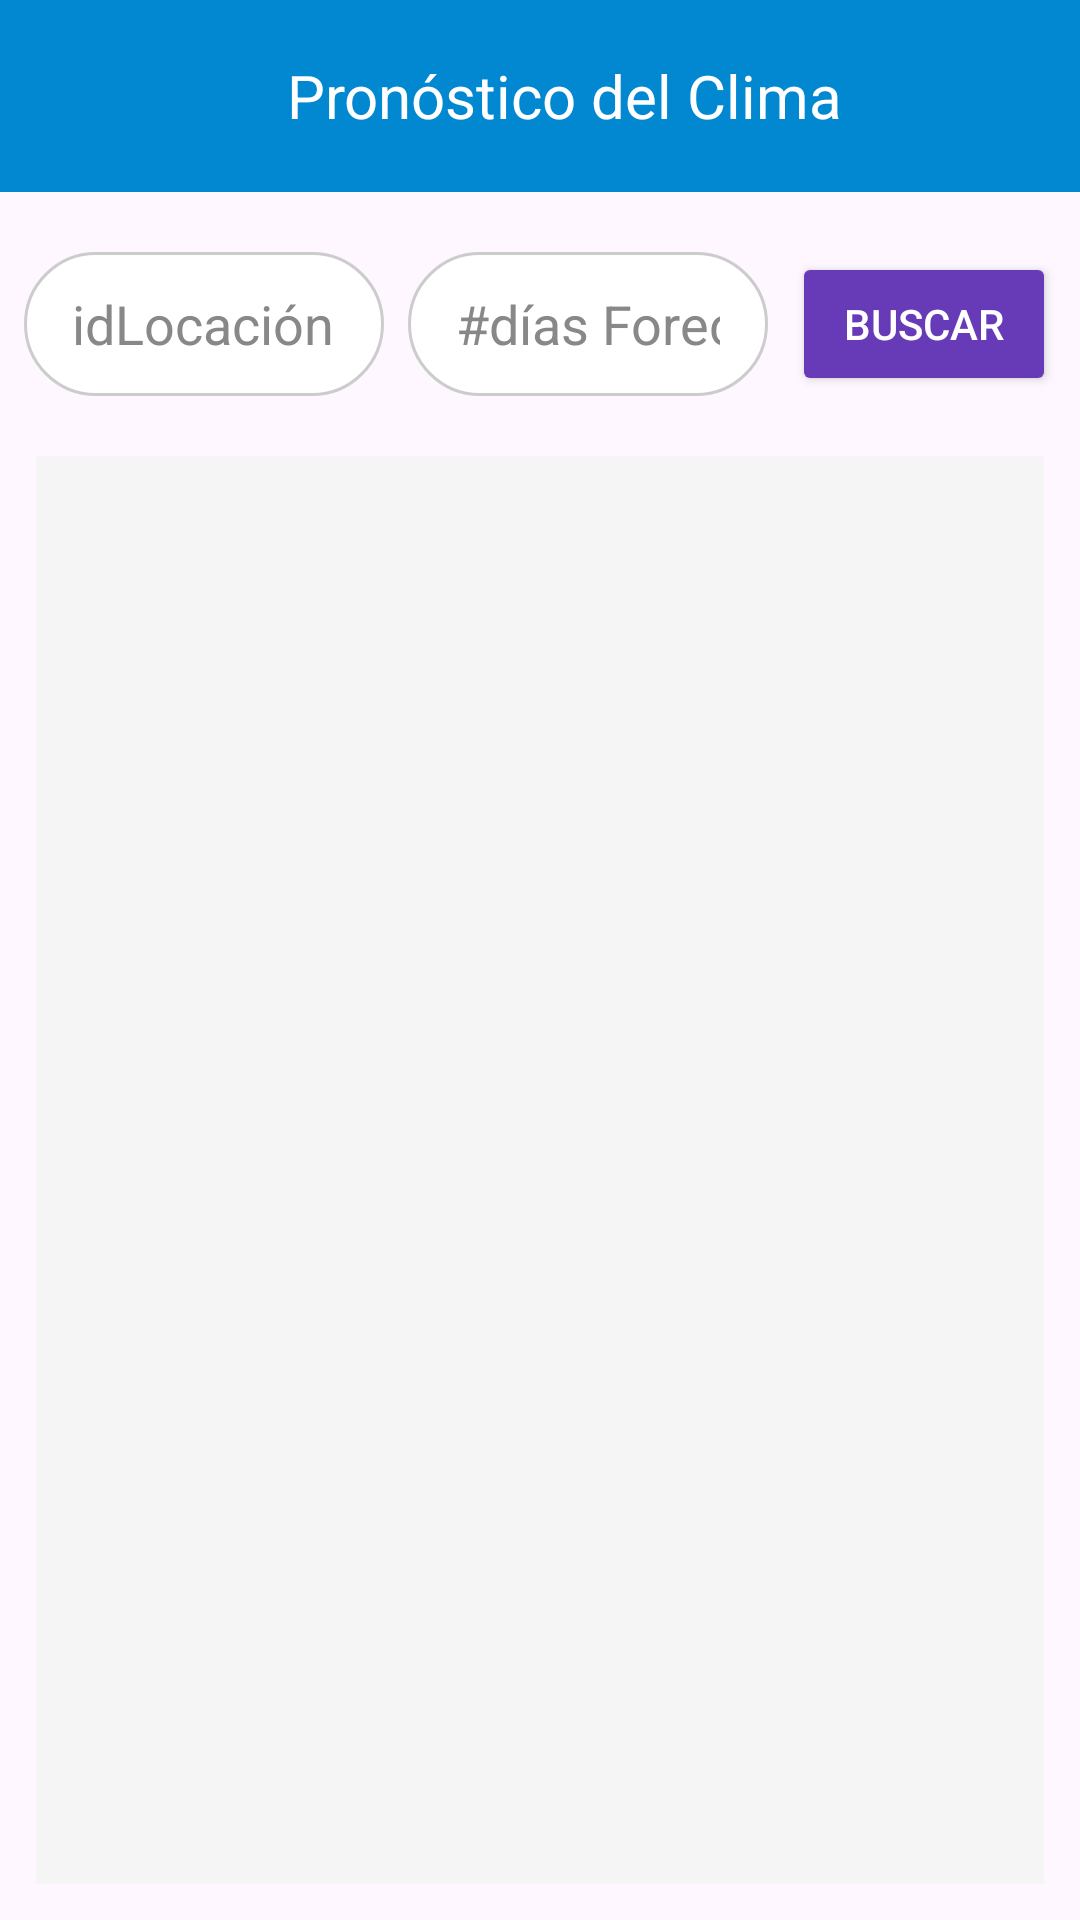

Produce the Android XML layout that renders to this screen, including the resource entries it uses.
<!-- AndroidManifest.xml: application theme Theme.IOT_LAB4_20206331 -->
<!-- res/layout/fragment_forecast.xml -->
<?xml version="1.0" encoding="utf-8"?>
<androidx.constraintlayout.widget.ConstraintLayout
    xmlns:android="http://schemas.android.com/apk/res/android"
    xmlns:app="http://schemas.android.com/apk/res-auto"
    xmlns:tools="http://schemas.android.com/tools"
    android:layout_width="match_parent"
    android:layout_height="match_parent"
    tools:context=".ui.fragments.ForecastFragment">

    
    <com.google.android.material.appbar.MaterialToolbar
        android:id="@+id/toolbar"
        android:layout_width="0dp"
        android:layout_height="wrap_content"
        android:background="#0288D1"
        android:elevation="4dp"
        app:layout_constraintTop_toTopOf="parent"
        app:layout_constraintStart_toStartOf="parent"
        app:layout_constraintEnd_toEndOf="parent">

        <TextView
            android:id="@+id/custom_toolbar_title"
            android:layout_width="match_parent"
            android:layout_height="wrap_content"
            android:gravity="center"
            android:text="Pronóstico del Clima"
            android:textColor="@android:color/white"
            android:textSize="20sp"
            android:padding="12dp"/>
    </com.google.android.material.appbar.MaterialToolbar>

    
    <LinearLayout
        android:id="@+id/search_container"
        android:layout_width="0dp"
        android:layout_height="wrap_content"
        android:orientation="horizontal"
        android:gravity="center"
        android:padding="8dp"
        android:layout_marginTop="12dp"
        app:layout_constraintTop_toBottomOf="@id/toolbar"
        app:layout_constraintStart_toStartOf="parent"
        app:layout_constraintEnd_toEndOf="parent">

        <EditText
            android:id="@+id/id_location_input"
            android:layout_width="0dp"
            android:layout_weight="1"
            android:layout_height="48dp"
            android:hint="idLocación"
            android:background="@drawable/bg_search_field"
            android:paddingHorizontal="16dp"
            android:inputType="number"
            android:textColor="#000"
            android:textColorHint="#888" />

        <EditText
            android:id="@+id/days_input"
            android:layout_width="0dp"
            android:layout_weight="1"
            android:layout_height="48dp"
            android:hint="#días Forecast"
            android:background="@drawable/bg_search_field"
            android:paddingHorizontal="16dp"
            android:inputType="number"
            android:textColor="#000"
            android:textColorHint="#888"
            android:layout_marginStart="8dp" />

        <Button
            android:id="@+id/forecast_search_button"
            android:layout_width="wrap_content"
            android:layout_height="48dp"
            android:text="Buscar"
            android:layout_marginStart="8dp"
            android:textColor="@android:color/white"
            android:backgroundTint="#673AB7"/>
    </LinearLayout>

    
    <androidx.recyclerview.widget.RecyclerView
        android:id="@+id/recyclerViewForecast"
        android:layout_width="0dp"
        android:layout_height="0dp"
        android:layout_margin="12dp"
        android:background="#F5F5F5"
        app:layout_constraintTop_toBottomOf="@id/search_container"
        app:layout_constraintBottom_toTopOf="@id/empty_view"
        app:layout_constraintStart_toStartOf="parent"
        app:layout_constraintEnd_toEndOf="parent" />

    
    <TextView
        android:id="@+id/empty_view"
        android:layout_width="wrap_content"
        android:layout_height="wrap_content"
        android:text="No se encontraron pronósticos"
        android:textSize="16sp"
        android:textColor="#666666"
        android:visibility="gone"
        app:layout_constraintTop_toBottomOf="@id/recyclerViewForecast"
        app:layout_constraintBottom_toBottomOf="parent"
        app:layout_constraintStart_toStartOf="parent"
        app:layout_constraintEnd_toEndOf="parent"
        android:layout_marginTop="16dp" />
</androidx.constraintlayout.widget.ConstraintLayout>
<!-- resources referenced by this layout -->
<resources>
  <!-- drawable bg_search_field (drawable) -->
  <shape xmlns:android="http://schemas.android.com/apk/res/android"
      android:shape="rectangle">
      <solid android:color="#ffffff"/>
      <corners android:radius="30dp"/>
      <stroke android:width="1dp" android:color="#CCCCCC"/>
  </shape>
  <style name="Theme.IOT_LAB4_20206331" parent="Base.Theme.IOT_LAB4_20206331" />
  <style name="Base.Theme.IOT_LAB4_20206331" parent="Theme.Material3.DayNight.NoActionBar">
          
          
      </style>
</resources>
